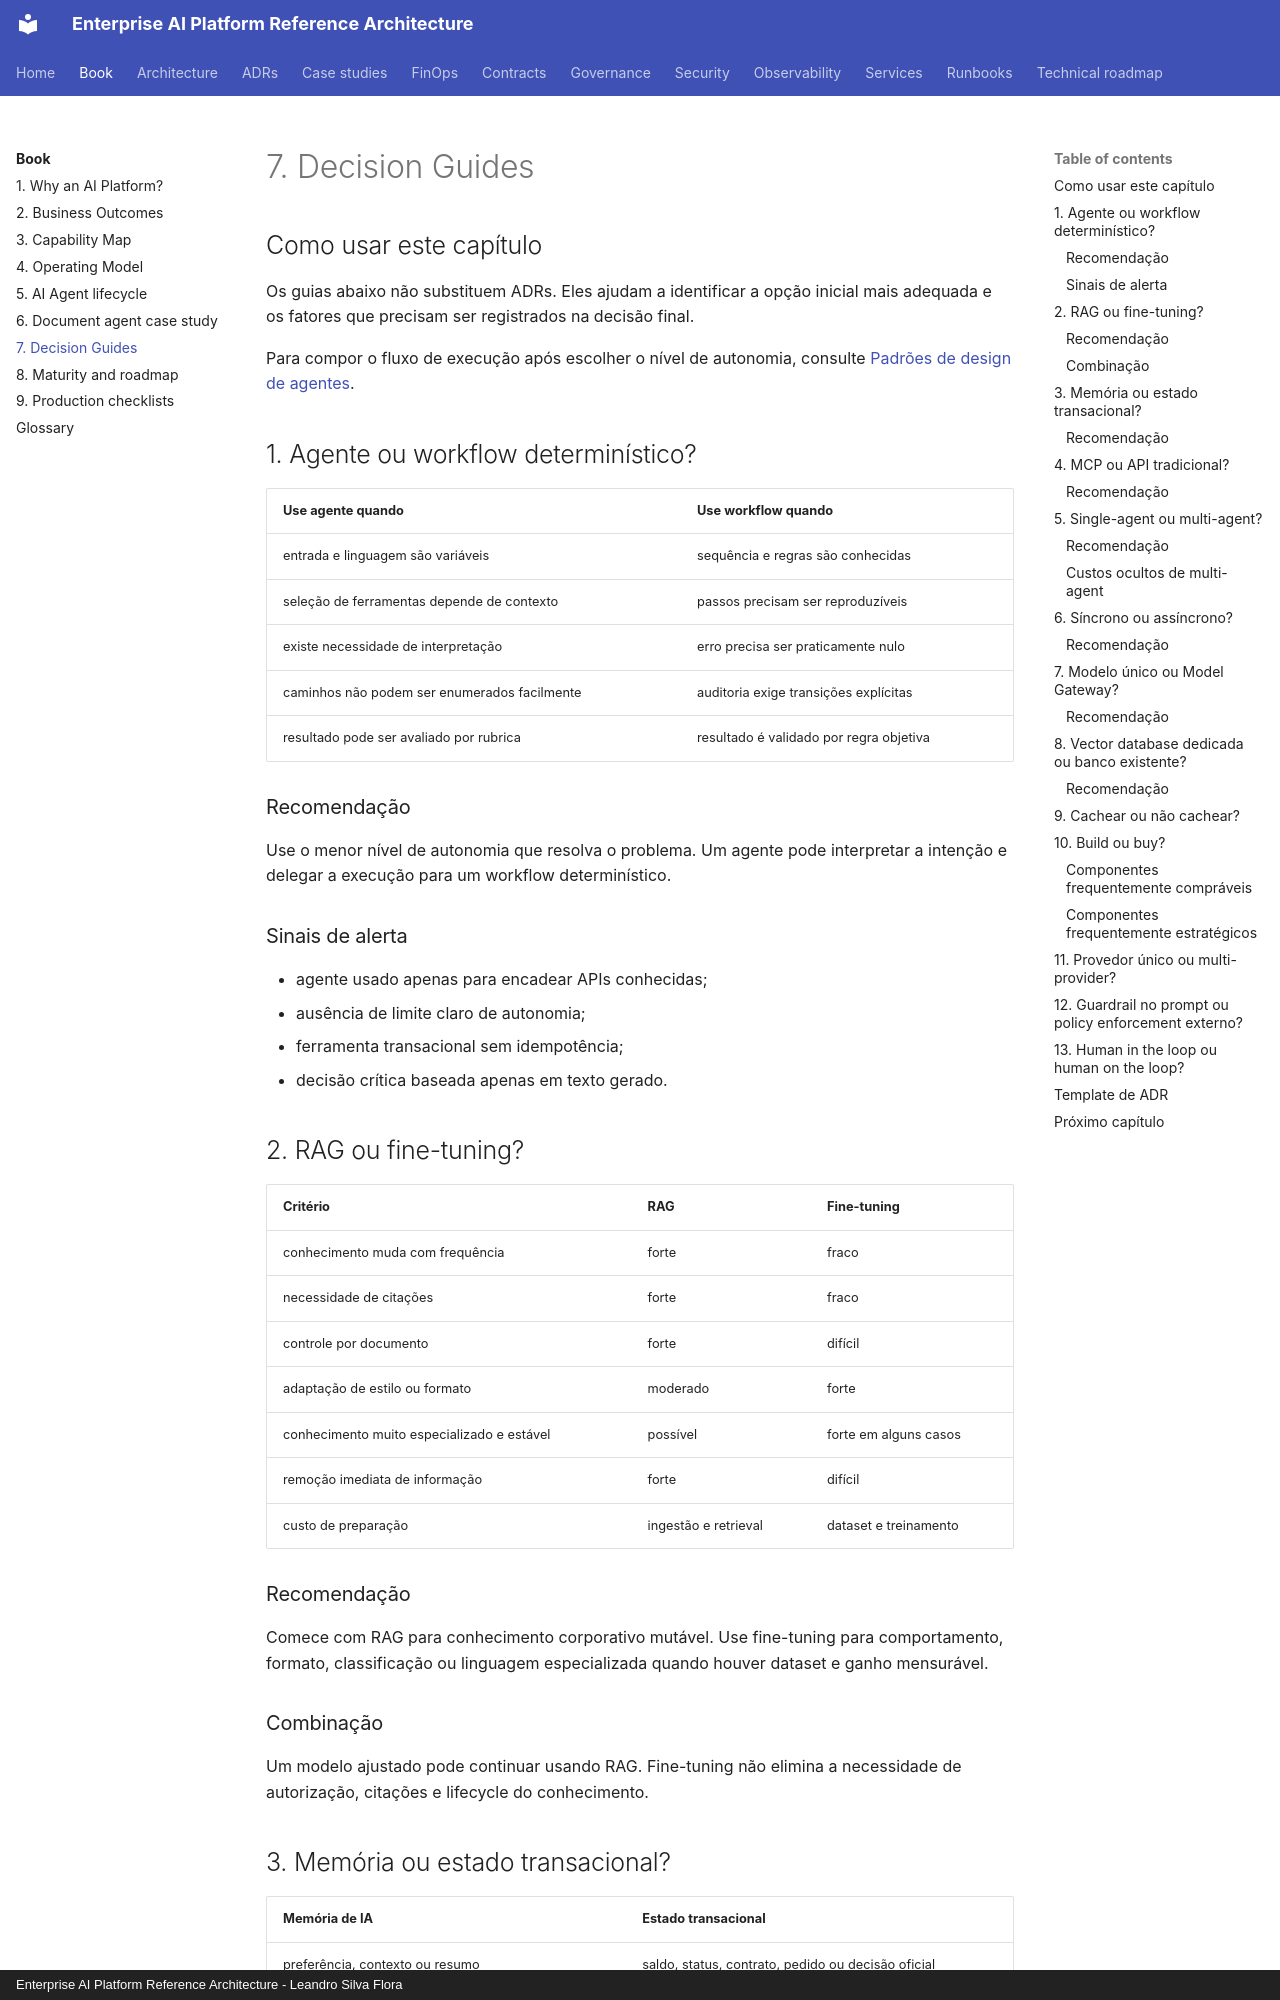

repository: leandrosflora/enterprise-ai-platform-reference-architecture · page: book/06-decision-guides/index.html · generator: mkdocs · copyright: Enterprise AI Platform Reference Architecture - Leandro Silva Flora

# 7. Decision Guides

## Como usar este capítulo

Os guias abaixo não substituem ADRs. Eles ajudam a identificar a opção inicial mais adequada e os fatores que precisam ser registrados na decisão final.

Para compor o fluxo de execução após escolher o nível de autonomia, consulte [Padrões de design de agentes](../architecture/agent-design-patterns.md).

## 1. Agente ou workflow determinístico?

| Use agente quando | Use workflow quando |
|---|---|
| entrada e linguagem são variáveis | sequência e regras são conhecidas |
| seleção de ferramentas depende de contexto | passos precisam ser reproduzíveis |
| existe necessidade de interpretação | erro precisa ser praticamente nulo |
| caminhos não podem ser enumerados facilmente | auditoria exige transições explícitas |
| resultado pode ser avaliado por rubrica | resultado é validado por regra objetiva |

### Recomendação

Use o menor nível de autonomia que resolva o problema. Um agente pode interpretar a intenção e delegar a execução para um workflow determinístico.

### Sinais de alerta

- agente usado apenas para encadear APIs conhecidas;
- ausência de limite claro de autonomia;
- ferramenta transacional sem idempotência;
- decisão crítica baseada apenas em texto gerado.

## 2. RAG ou fine-tuning?

| Critério | RAG | Fine-tuning |
|---|---|---|
| conhecimento muda com frequência | forte | fraco |
| necessidade de citações | forte | fraco |
| controle por documento | forte | difícil |
| adaptação de estilo ou formato | moderado | forte |
| conhecimento muito especializado e estável | possível | forte em alguns casos |
| remoção imediata de informação | forte | difícil |
| custo de preparação | ingestão e retrieval | dataset e treinamento |

### Recomendação

Comece com RAG para conhecimento corporativo mutável. Use fine-tuning para comportamento, formato, classificação ou linguagem especializada quando houver dataset e ganho mensurável.

### Combinação

Um modelo ajustado pode continuar usando RAG. Fine-tuning não elimina a necessidade de autorização, citações e lifecycle do conhecimento.
